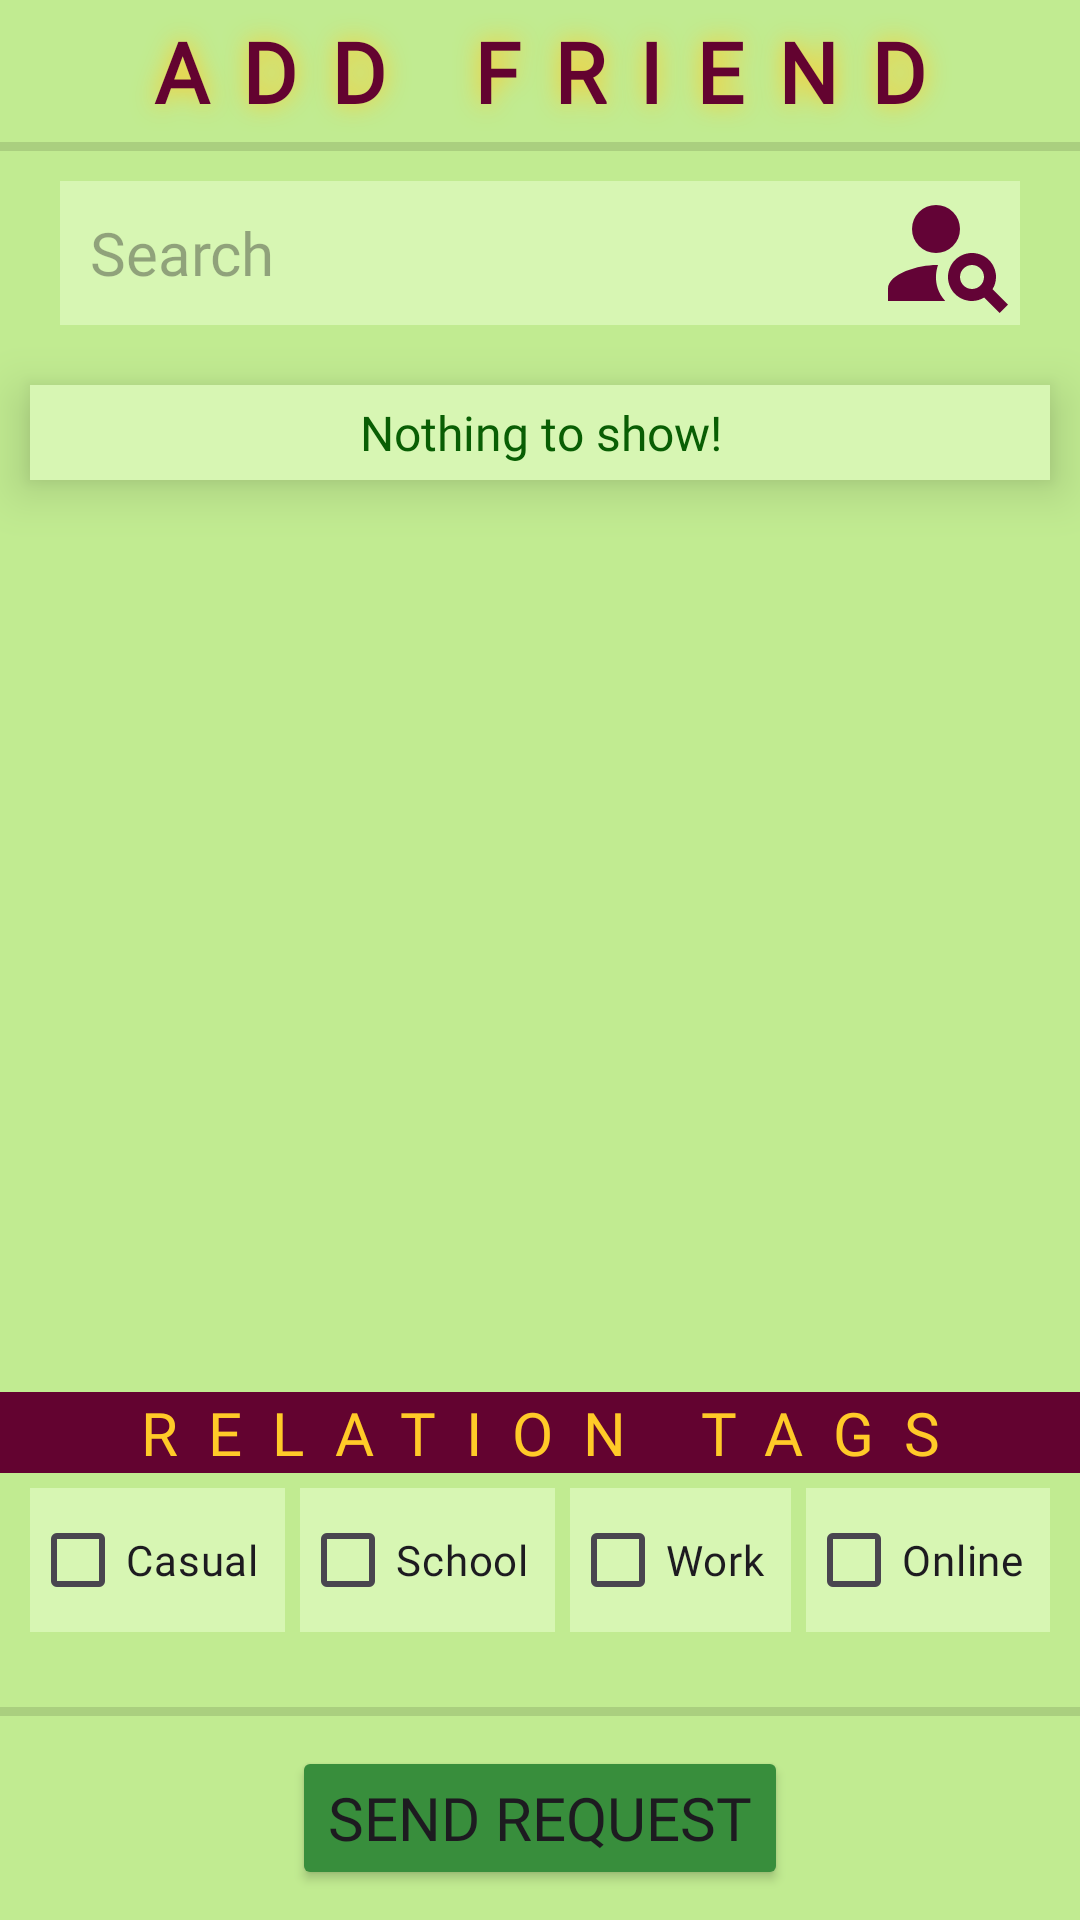

This screen was rendered from an Android layout file. Write that file and the resources it references.
<!-- AndroidManifest.xml: application theme Theme.Project_4_Event_Planner -->
<!-- res/layout/activity_add_friends.xml -->
<?xml version="1.0" encoding="utf-8"?>
<LinearLayout xmlns:android="http://schemas.android.com/apk/res/android"
    xmlns:app="http://schemas.android.com/apk/res-auto"
    xmlns:tools="http://schemas.android.com/tools"
    android:layout_width="match_parent"
    android:layout_height="match_parent"
    android:background="@color/layout_background"
    android:gravity="center_horizontal"
    android:orientation="vertical"
    tools:context=".AddFriends">

    <TextView
        style="@style/ScreenTitle"
        android:paddingVertical="5dp"
        android:text="add friend" />

    <View
        android:layout_width="match_parent"
        android:layout_height="3dp"
        android:background="?android:attr/listDivider" />

    <LinearLayout
        android:layout_width="match_parent"
        android:layout_height="wrap_content"
        android:paddingHorizontal="20dp"
        android:paddingVertical="10dp"
        android:orientation="horizontal">

        <EditText
            android:id="@+id/editSearchFriend"
            android:layout_width="0dp"
            android:layout_height="48dp"
            android:layout_weight="1"
            android:background="@color/ui_field_background"
            android:fontFamily="@font/lexend_medium"
            android:hint="Search"
            android:imeOptions="actionDone"
            android:inputType="text"
            android:padding="10dp"
            android:selectAllOnFocus="false"
            android:singleLine="true"
            android:textSize="20sp" />

        <ImageButton
            android:id="@+id/applySearchButton"
            android:layout_width="48dp"
            android:layout_height="match_parent"
            android:background="@color/ui_field_background"
            android:scaleType="fitCenter"
            android:contentDescription="search person"
            android:src="@drawable/baseline_person_search_24" />

    </LinearLayout>

    <TextView
        android:id="@+id/noResultsSearch"
        android:layout_width="match_parent"
        android:layout_height="wrap_content"
        android:fontFamily="@font/lexend_medium"
        android:layout_margin="10dp"
        android:padding="5dp"
        android:background="@color/ui_field_background"
        android:textSize="16sp"
        android:textAlignment="center"
        android:elevation="10dp"
        android:textColor="@color/available_background"
        android:text="Nothing to show!"
        android:visibility="visible"/>

    <androidx.recyclerview.widget.RecyclerView
        android:id="@+id/displayPossibleMatches"
        android:layout_width="match_parent"
        android:layout_height="0dp"
        android:layout_weight="1" />

    <TextView
        style="@style/match_parent_sectionHeader"
        android:layout_marginTop="20dp"
        android:text="relation tags" />

    <LinearLayout
        android:layout_width="match_parent"
        android:layout_height="wrap_content"
        android:layout_marginBottom="20dp"
        android:orientation="horizontal">

        <CheckBox
            android:id="@+id/casualFriendTag"
            android:layout_width="wrap_content"
            android:layout_height="wrap_content"
            android:layout_gravity="center"
            android:layout_marginStart="10dp"
            android:layout_weight="1"
            android:background="@color/ui_field_background"
            android:fontFamily="@font/lexend_medium"
            android:text="Casual" />

        <CheckBox
            android:id="@+id/schoolFriendTag"
            android:layout_width="wrap_content"
            android:layout_height="wrap_content"
            android:layout_gravity="center"
            android:layout_marginStart="5dp"
            android:layout_weight="1"
            android:background="@color/ui_field_background"
            android:fontFamily="@font/lexend_medium"
            android:text="School" />

        <CheckBox
            android:id="@+id/workFriendTag"
            android:layout_width="wrap_content"
            android:layout_height="wrap_content"
            android:layout_gravity="center"
            android:layout_margin="5dp"
            android:layout_weight="1"
            android:background="@color/ui_field_background"
            android:fontFamily="@font/lexend_medium"
            android:text="Work" />

        <CheckBox
            android:id="@+id/onlineFriendTag"
            android:layout_width="wrap_content"
            android:layout_height="wrap_content"
            android:layout_gravity="center"
            android:layout_marginEnd="10dp"
            android:layout_weight="1"
            android:background="@color/ui_field_background"
            android:fontFamily="@font/lexend_medium"
            android:text="Online" />

    </LinearLayout>

    <View
        android:layout_width="match_parent"
        android:layout_height="3dp"
        android:background="?android:attr/listDivider" />

    <Button
        android:id="@+id/buttonAddFriend"
        style="@style/navigationButtonStyle"
        android:layout_marginVertical="10dp"
        android:text="Send Request"
        app:cornerRadius="1dp" />

</LinearLayout>
<!-- resources referenced by this layout -->
<resources>
  <color name="available_background">#095E04</color>
  <color name="layout_background">#C1EB91</color>
  <color name="ui_field_background">#D7F6B3</color>
  <!-- drawable baseline_person_search_24 (drawable) -->
  <vector android:height="24dp" android:tint="#630336"
      android:viewportHeight="24" android:viewportWidth="24"
      android:width="24dp" xmlns:android="http://schemas.android.com/apk/res/android">
      <path android:fillColor="@android:color/white" android:pathData="M10,8m-4,0a4,4 0,1 1,8 0a4,4 0,1 1,-8 0"/>
      <path android:fillColor="@android:color/white" android:pathData="M10.35,14.01C7.62,13.91 2,15.27 2,18v2h9.54C9.07,17.24 10.31,14.11 10.35,14.01z"/>
      <path android:fillColor="@android:color/white" android:pathData="M19.43,18.02C19.79,17.43 20,16.74 20,16c0,-2.21 -1.79,-4 -4,-4s-4,1.79 -4,4c0,2.21 1.79,4 4,4c0.74,0 1.43,-0.22 2.02,-0.57L20.59,22L22,20.59L19.43,18.02zM16,18c-1.1,0 -2,-0.9 -2,-2c0,-1.1 0.9,-2 2,-2s2,0.9 2,2C18,17.1 17.1,18 16,18z"/>
  </vector>
  <style name="ScreenTitle">
          <item name="android:layout_width">match_parent</item>
          <item name="android:layout_height">wrap_content</item>
          <item name="android:letterSpacing">0.4</item>
          <item name="android:gravity">center</item>
          <item name="android:textAllCaps">true</item>
          <item name="android:textSize">28sp</item>
          <item name="android:textStyle">bold</item>
          <item name="android:shadowColor">@color/gold_shadow</item>
          <item name="android:shadowRadius">20</item>
          <item name="android:textColor">@color/tyrian_purple</item>
          <item name="android:fontFamily">@font/lexend_medium</item>
      </style>
  <style name="match_parent_sectionHeader">
          <item name="android:layout_width">match_parent</item>
          <item name="android:layout_height">wrap_content</item>
          <item name="android:background">@color/tyrian_purple</item>
          <item name="android:fontFamily">@font/lexend_medium</item>
          <item name="android:letterSpacing">0.5</item>
          <item name="android:textAlignment">center</item>
          <item name="android:textAllCaps">true</item>
          <item name="android:textColor">@color/gold_shadow</item>
          <item name="android:textSize">20sp</item>
      </style>
  <style name="navigationButtonStyle">
          <item name="android:layout_width">wrap_content</item>
          <item name="android:layout_height">wrap_content</item>
          <item name="android:backgroundTint">#388E3C</item>
          <item name="android:insetBottom">0dp</item>
          <item name="android:fontFamily">@font/lexend_medium</item>
          <item name="android:textSize">20sp</item>
      </style>
  <style name="Theme.Project_4_Event_Planner" parent="Base.Theme.Project_4_Event_Planner" />
  <color name="gold_shadow">#FFCA28</color>
  <color name="tyrian_purple">#630330</color>
  <style name="Base.Theme.Project_4_Event_Planner" parent="Theme.Material3.DayNight.NoActionBar">
          
          
      </style>
</resources>
